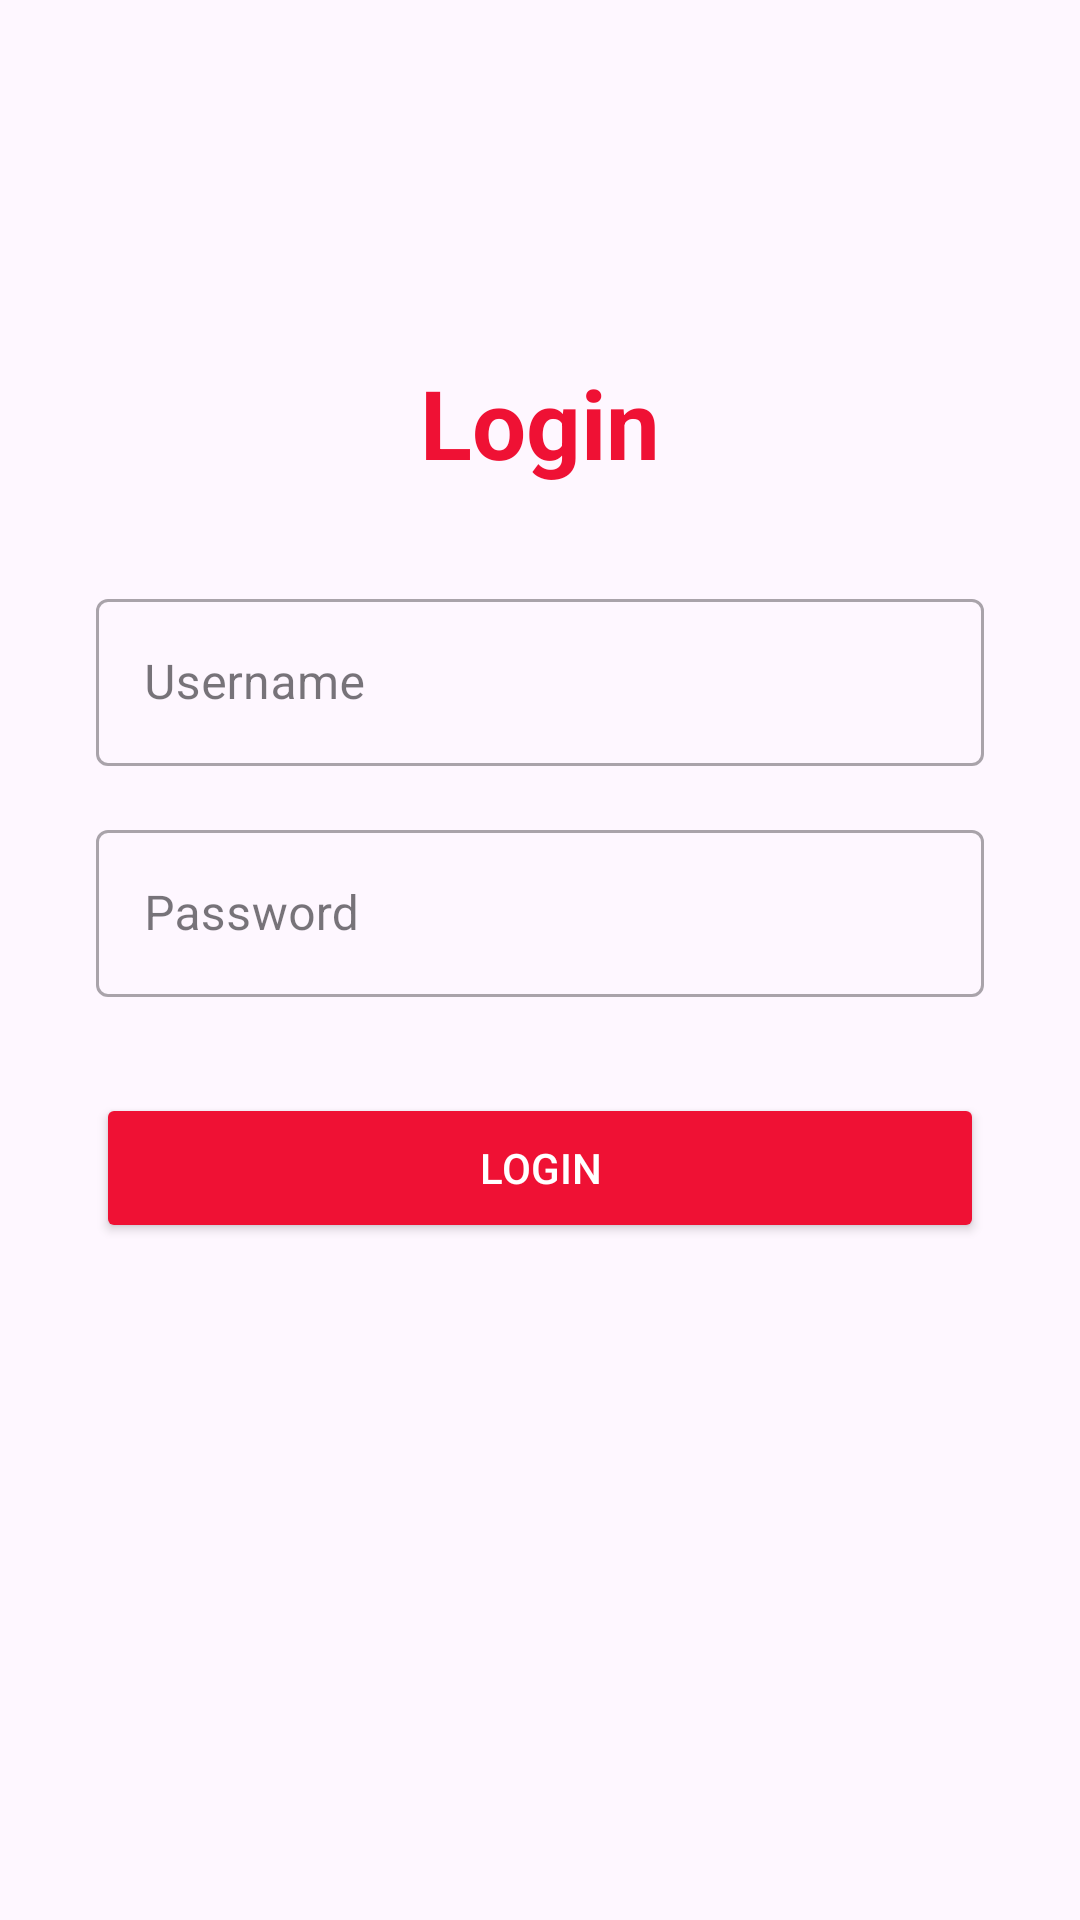

The Android layout XML behind this screen, and the referenced resources:
<!-- AndroidManifest.xml: application theme Theme.AnyOrder -->
<!-- res/layout/activity_login.xml -->
<?xml version="1.0" encoding="utf-8"?>
<androidx.constraintlayout.widget.ConstraintLayout xmlns:android="http://schemas.android.com/apk/res/android"
    xmlns:app="http://schemas.android.com/apk/res-auto"
    xmlns:tools="http://schemas.android.com/tools"
    android:layout_width="match_parent"
    android:layout_height="match_parent"
    tools:context=".LoginActivity">

    
    <TextView
        android:id="@+id/text_title_login"
        android:layout_width="wrap_content"
        android:layout_height="wrap_content"
        android:text="Login"
        android:textColor="#EF1134"
        android:textSize="32sp"
        android:textStyle="bold"
        app:layout_constraintBottom_toBottomOf="parent"
        app:layout_constraintEnd_toEndOf="parent"
        app:layout_constraintStart_toStartOf="parent"
        app:layout_constraintTop_toTopOf="parent"
        app:layout_constraintVertical_bias="0.2" />

    
    <com.google.android.material.textfield.TextInputLayout
        android:id="@+id/input_layout_username_login"
        style="@style/Widget.MaterialComponents.TextInputLayout.OutlinedBox"
        android:layout_width="0dp"
        android:layout_height="wrap_content"
        android:layout_marginStart="32dp"
        android:layout_marginTop="32dp"
        android:layout_marginEnd="32dp"
        android:hint="Username"
        app:layout_constraintEnd_toEndOf="parent"
        app:layout_constraintStart_toStartOf="parent"
        app:layout_constraintTop_toBottomOf="@id/text_title_login">

        <com.google.android.material.textfield.TextInputEditText
            android:id="@+id/edit_text_username_login"
            android:layout_width="match_parent"
            android:layout_height="wrap_content" />
    </com.google.android.material.textfield.TextInputLayout>

    
    <com.google.android.material.textfield.TextInputLayout
        android:id="@+id/input_layout_password_login"
        style="@style/Widget.MaterialComponents.TextInputLayout.OutlinedBox"
        android:layout_width="0dp"
        android:layout_height="wrap_content"
        android:layout_marginStart="32dp"
        android:layout_marginTop="16dp"
        android:layout_marginEnd="32dp"
        android:hint="Password"
        app:layout_constraintEnd_toEndOf="parent"
        app:layout_constraintStart_toStartOf="parent"
        app:layout_constraintTop_toBottomOf="@id/input_layout_username_login">

        <com.google.android.material.textfield.TextInputEditText
            android:id="@+id/edit_text_password_login"
            android:layout_width="match_parent"
            android:layout_height="wrap_content"
            android:inputType="textPassword" />
    </com.google.android.material.textfield.TextInputLayout>

    
    <Button
        android:id="@+id/button_login_submit"
        android:layout_width="0dp"
        android:layout_height="50dp"
        android:layout_marginStart="32dp"
        android:layout_marginTop="32dp"
        android:layout_marginEnd="32dp"
        android:text="Login"
        app:cornerRadius="8dp"
        android:backgroundTint="#EF1134"
        android:textColor="#FFFFFF"
        app:layout_constraintEnd_toEndOf="parent"
        app:layout_constraintStart_toStartOf="parent"
        app:layout_constraintTop_toBottomOf="@id/input_layout_password_login" />

</androidx.constraintlayout.widget.ConstraintLayout>
<!-- resources referenced by this layout -->
<resources>
  <style name="Theme.AnyOrder" parent="Base.Theme.AnyOrder" />
  <style name="Base.Theme.AnyOrder" parent="Theme.Material3.Light.NoActionBar">
          <item name="colorPrimary">@color/black</item> --&gt;
      </style>
  <color name="black">#FF000000</color>
</resources>
